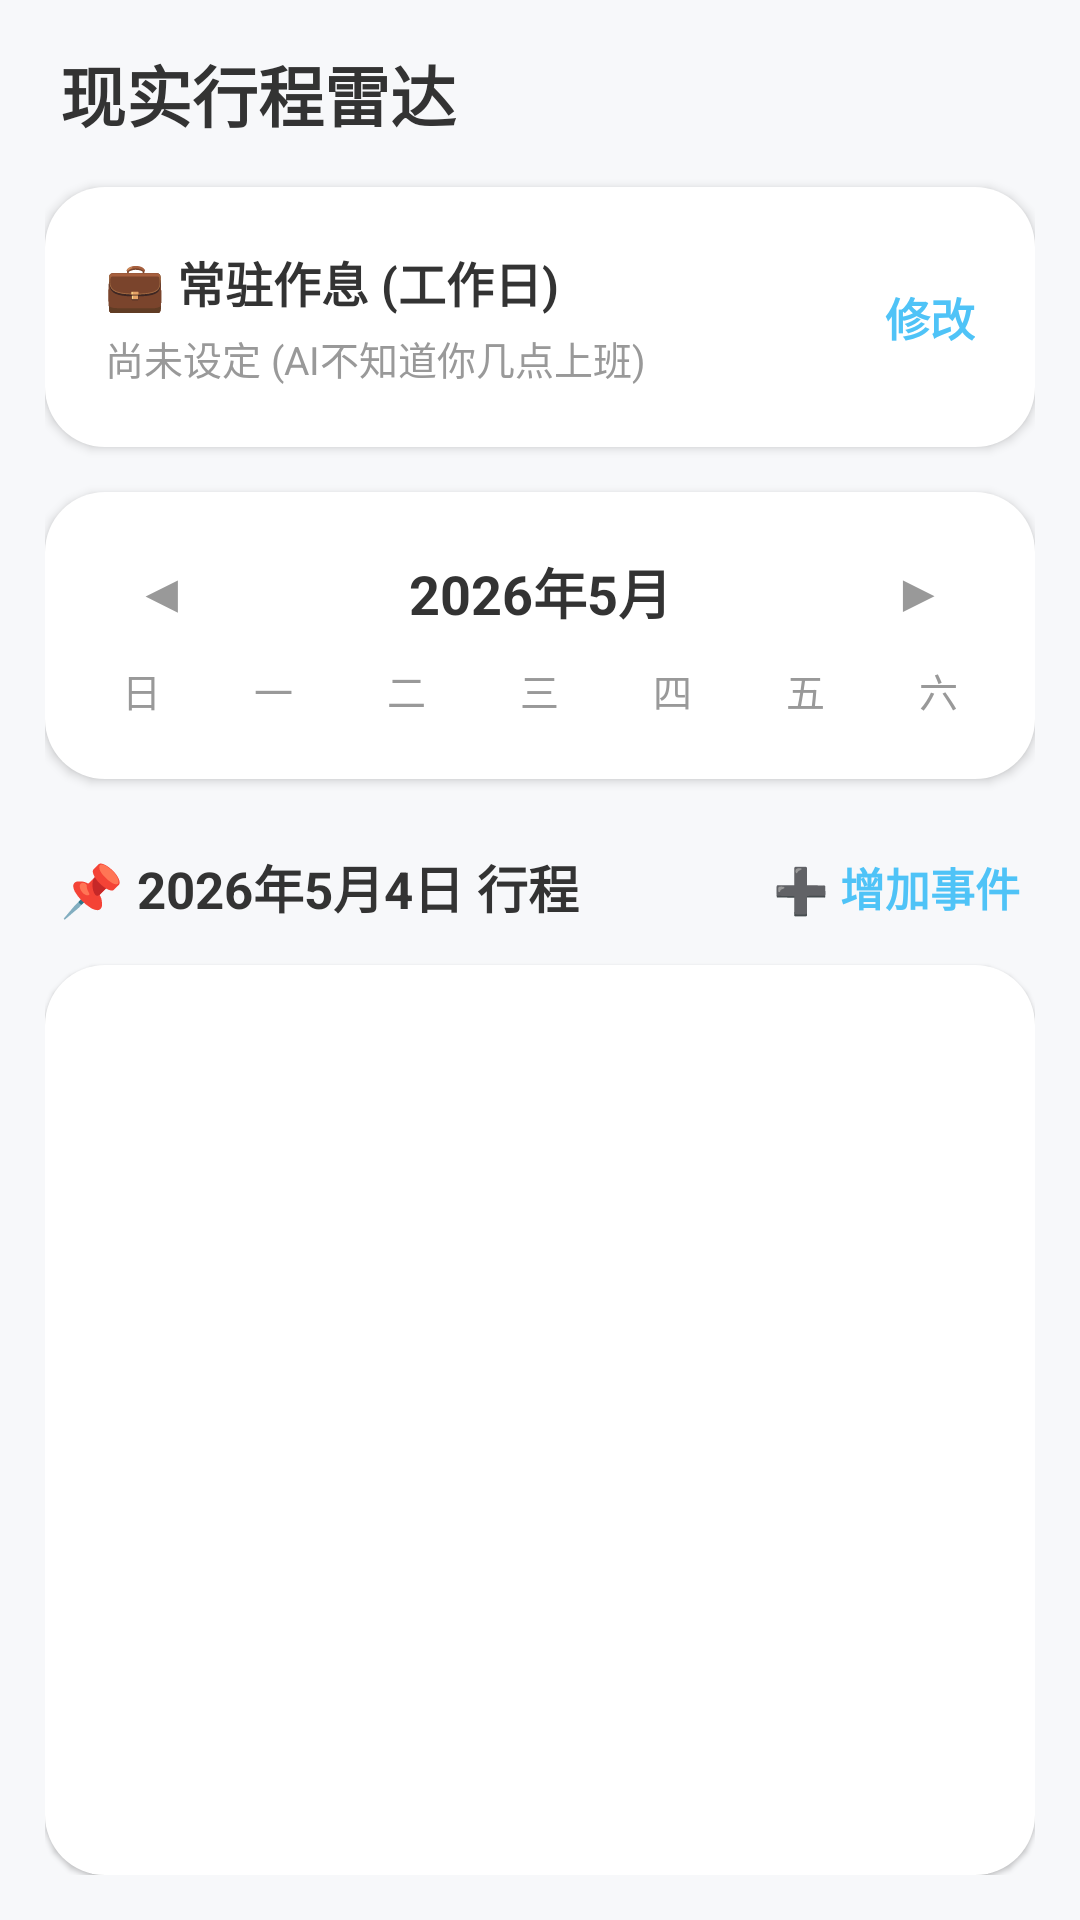

Here is an Android app screen rendered from its layout file. Give the layout XML and the strings, colors and styles it references.
<!-- AndroidManifest.xml: application theme Theme.M叽 -->
<!-- res/layout/activity_my_calendar.xml -->
<?xml version="1.0" encoding="utf-8"?>
<LinearLayout xmlns:android="http://schemas.android.com/apk/res/android"
    android:layout_width="match_parent"
    android:layout_height="match_parent"
    android:orientation="vertical"
    android:background="#F7F8FA"
    android:padding="15dp">

    
    <TextView
        android:layout_width="wrap_content"
        android:layout_height="wrap_content"
        android:text="现实行程雷达"
        android:textColor="#333333"
        android:textSize="22sp"
        android:textStyle="bold"
        android:layout_marginBottom="15dp"
        android:layout_marginStart="5dp"/>

    
    <LinearLayout
        android:id="@+id/btnSetRoutine"
        android:layout_width="match_parent"
        android:layout_height="wrap_content"
        android:background="@drawable/bg_white_card"
        android:orientation="horizontal"
        android:padding="20dp"
        android:elevation="2dp"
        android:gravity="center_vertical"
        android:layout_marginBottom="15dp">

        <LinearLayout
            android:layout_width="0dp"
            android:layout_height="wrap_content"
            android:layout_weight="1"
            android:orientation="vertical">
            <TextView
                android:layout_width="wrap_content"
                android:layout_height="wrap_content"
                android:text="💼 常驻作息 (工作日)"
                android:textColor="#333333"
                android:textSize="16sp"
                android:textStyle="bold"/>
            <TextView
                android:id="@+id/tvMyRoutine"
                android:layout_width="wrap_content"
                android:layout_height="wrap_content"
                android:text="尚未设定 (AI不知道你几点上班)"
                android:textColor="#999999"
                android:layout_marginTop="4dp"
                android:textSize="13sp"/>
        </LinearLayout>
        <TextView
            android:layout_width="wrap_content"
            android:layout_height="wrap_content"
            android:text="修改"
            android:textColor="#4FC3F7"
            android:textSize="15sp"
            android:textStyle="bold"/>
    </LinearLayout>

    
    <LinearLayout
        android:layout_width="match_parent"
        android:layout_height="wrap_content"
        android:background="@drawable/bg_white_card"
        android:elevation="2dp"
        android:orientation="vertical"
        android:padding="10dp"
        android:layout_marginBottom="20dp">

        
        <LinearLayout
            android:layout_width="match_parent"
            android:layout_height="wrap_content"
            android:orientation="horizontal"
            android:gravity="center"
            android:paddingVertical="10dp">
            <TextView
                android:id="@+id/btnPrevMonth"
                android:layout_width="wrap_content"
                android:layout_height="wrap_content"
                android:text="◀"
                android:textColor="#999999"
                android:textSize="18sp"
                android:paddingHorizontal="20dp"/>
            <TextView
                android:id="@+id/tvCalendarTitle"
                android:layout_width="0dp"
                android:layout_weight="1"
                android:layout_height="wrap_content"
                android:gravity="center"
                android:text="2026年5月"
                android:textColor="#333333"
                android:textSize="18sp"
                android:textStyle="bold"/>
            <TextView
                android:id="@+id/btnNextMonth"
                android:layout_width="wrap_content"
                android:layout_height="wrap_content"
                android:text="▶"
                android:textColor="#999999"
                android:textSize="18sp"
                android:paddingHorizontal="20dp"/>
        </LinearLayout>

        
        <LinearLayout
            android:layout_width="match_parent"
            android:layout_height="wrap_content"
            android:orientation="horizontal"
            android:layout_marginBottom="10dp">
            <TextView android:layout_width="0dp" android:layout_height="wrap_content" android:layout_weight="1" android:gravity="center" android:text="日" android:textColor="#999999" android:textSize="13sp"/>
            <TextView android:layout_width="0dp" android:layout_height="wrap_content" android:layout_weight="1" android:gravity="center" android:text="一" android:textColor="#999999" android:textSize="13sp"/>
            <TextView android:layout_width="0dp" android:layout_height="wrap_content" android:layout_weight="1" android:gravity="center" android:text="二" android:textColor="#999999" android:textSize="13sp"/>
            <TextView android:layout_width="0dp" android:layout_height="wrap_content" android:layout_weight="1" android:gravity="center" android:text="三" android:textColor="#999999" android:textSize="13sp"/>
            <TextView android:layout_width="0dp" android:layout_height="wrap_content" android:layout_weight="1" android:gravity="center" android:text="四" android:textColor="#999999" android:textSize="13sp"/>
            <TextView android:layout_width="0dp" android:layout_height="wrap_content" android:layout_weight="1" android:gravity="center" android:text="五" android:textColor="#999999" android:textSize="13sp"/>
            <TextView android:layout_width="0dp" android:layout_height="wrap_content" android:layout_weight="1" android:gravity="center" android:text="六" android:textColor="#999999" android:textSize="13sp"/>
        </LinearLayout>

        
        <GridLayout
            android:id="@+id/glMyCalendarDays"
            android:layout_width="match_parent"
            android:layout_height="wrap_content"
            android:columnCount="7"
            android:rowCount="6"
            android:alignmentMode="alignBounds">
        </GridLayout>
    </LinearLayout>

    
    <LinearLayout
        android:layout_width="match_parent"
        android:layout_height="wrap_content"
        android:orientation="horizontal"
        android:gravity="center_vertical"
        android:layout_marginBottom="10dp"
        android:layout_marginStart="5dp">

        <TextView
            android:id="@+id/tvSelectedDateTitle"
            android:layout_width="0dp"
            android:layout_height="wrap_content"
            android:layout_weight="1"
            android:text="📌 2026年5月4日 行程"
            android:textColor="#333333"
            android:textSize="17sp"
            android:textStyle="bold"/>

        <TextView
            android:id="@+id/btnAddMyEvent"
            android:layout_width="wrap_content"
            android:layout_height="wrap_content"
            android:text="➕ 增加事件"
            android:textColor="#4FC3F7"
            android:textSize="15sp"
            android:textStyle="bold"
            android:padding="5dp"/>
    </LinearLayout>

    <androidx.recyclerview.widget.RecyclerView
        android:id="@+id/rvMyEvents"
        android:layout_width="match_parent"
        android:layout_height="match_parent"
        android:background="@drawable/bg_white_card"
        android:elevation="1dp"
        android:padding="10dp"/>
</LinearLayout>
<!-- resources referenced by this layout -->
<resources>
  <!-- drawable bg_white_card (drawable) -->
  <?xml version="1.0" encoding="utf-8"?>
  <shape xmlns:android="http://schemas.android.com/apk/res/android">
      
      <solid android:color="#FFFFFF"/>
      <corners android:radius="20dp"/>
  </shape>
  <style name="Theme.M叽" parent="Theme.MaterialComponents.DayNight.NoActionBar">
          
          <item name="colorPrimary">@color/purple_500</item>
          <item name="colorPrimaryVariant">@color/purple_700</item>
          <item name="colorOnPrimary">@color/white</item>
          
          <item name="colorSecondary">@color/teal_200</item>
          <item name="colorSecondaryVariant">@color/teal_700</item>
          <item name="colorOnSecondary">@color/black</item>
          
          <item name="android:statusBarColor">?attr/colorPrimaryVariant</item>
          
      </style>
  <color name="purple_500">#2C2C2E</color>
  <color name="purple_700">#1C1C1E</color>
  <color name="white">#FFFFFFFF</color>
  <color name="teal_200">#2C2C2E</color>
  <color name="teal_700">#1C1C1E</color>
  <color name="black">#FF000000</color>
</resources>
